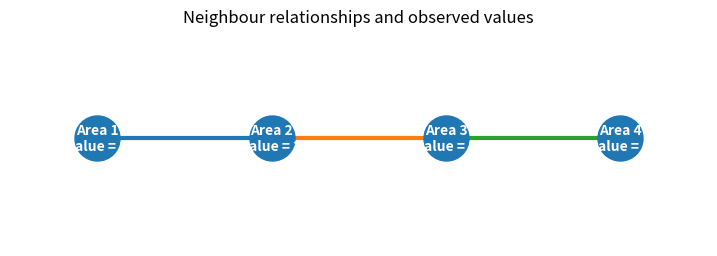
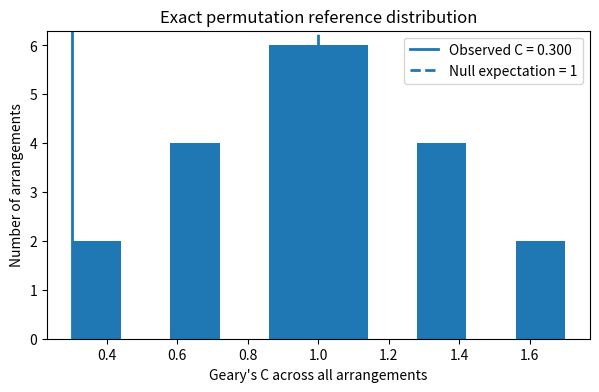

These charts were generated, in order, by the following Python code:
import numpy as np
import matplotlib.pyplot as plt
from itertools import permutations


W = np.array([
    [0, 1, 0, 0],
    [1, 0, 1, 0],
    [0, 1, 0, 1],
    [0, 0, 1, 0],
], dtype=float)

values = np.array([1, 2, 3, 4], dtype=float)

def gearys_c(x, w):
    x = np.asarray(x, dtype=float)
    w = np.asarray(w, dtype=float)
    n = len(x)
    mean = x.mean()
    s0 = w.sum()
    numerator = sum(
        w[i, j] * (x[i] - x[j]) ** 2
        for i in range(n)
        for j in range(n)
    )
    denominator = ((x - mean) ** 2).sum()
    return ((n - 1) / (2 * s0)) * (numerator / denominator)

def morans_i(x, w):
    x = np.asarray(x, dtype=float)
    z = x - x.mean()
    return (len(x) / w.sum()) * ((z @ w @ z) / (z @ z))

print("Geary's C:", gearys_c(values, W))
print("Moran's I:", morans_i(values, W))


positions = np.arange(len(values))
fig, ax = plt.subplots(figsize=(9, 2.8))

for i in range(len(values) - 1):
    ax.plot([positions[i], positions[i + 1]], [0, 0], linewidth=3)

ax.scatter(positions, np.zeros_like(positions), s=1050, zorder=3)
for i, value in enumerate(values):
    ax.text(
        positions[i], 0, f"Area {i + 1}\nvalue = {value:g}",
        ha="center", va="center", color="white", weight="bold"
    )

ax.set_xlim(-0.5, 3.5)
ax.set_ylim(-0.7, 0.7)
ax.set_xticks([])
ax.set_yticks([])
ax.set_title("Neighbour relationships and observed values")
ax.axis("off")
plt.show()


mean = values.mean()
s0 = W.sum()
numerator = sum(
    W[i, j] * (values[i] - values[j]) ** 2
    for i in range(len(values))
    for j in range(len(values))
)
denominator = ((values - mean) ** 2).sum()

print("Mean:", mean)
print("S0:", s0)
print("Weighted squared-difference sum:", numerator)
print("Overall sum of squared deviations:", denominator)
print("C = (n - 1) / (2 S0) × numerator / denominator")
print("C =", (len(values) - 1) / (2 * s0) * numerator / denominator)


alternating = np.array([1, 4, 1, 4], dtype=float)

print("Similar sequence, C:", gearys_c(values, W))
print("Alternating sequence, C:", gearys_c(alternating, W))
print("Similar sequence, Moran's I:", morans_i(values, W))
print("Alternating sequence, Moran's I:", morans_i(alternating, W))


all_orders = list(permutations(values))
simulated_c = np.array([gearys_c(order, W) for order in all_orders])
observed_c = gearys_c(values, W)

lower_tail = np.mean(simulated_c <= observed_c)
upper_tail = np.mean(simulated_c >= observed_c)

fig, ax = plt.subplots(figsize=(7, 4))
ax.hist(simulated_c, bins=10)
ax.axvline(observed_c, linewidth=2, label=f"Observed C = {observed_c:.3f}")
ax.axvline(1, linestyle="--", linewidth=2, label="Null expectation = 1")
ax.set_xlabel("Geary's C across all arrangements")
ax.set_ylabel("Number of arrangements")
ax.set_title("Exact permutation reference distribution")
ax.legend()
plt.show()

print("Number of assignments:", len(simulated_c))
print("Mean of permutation distribution:", simulated_c.mean())
print("Exact lower-tail proportion:", lower_tail)
print("Exact upper-tail proportion:", upper_tail)
